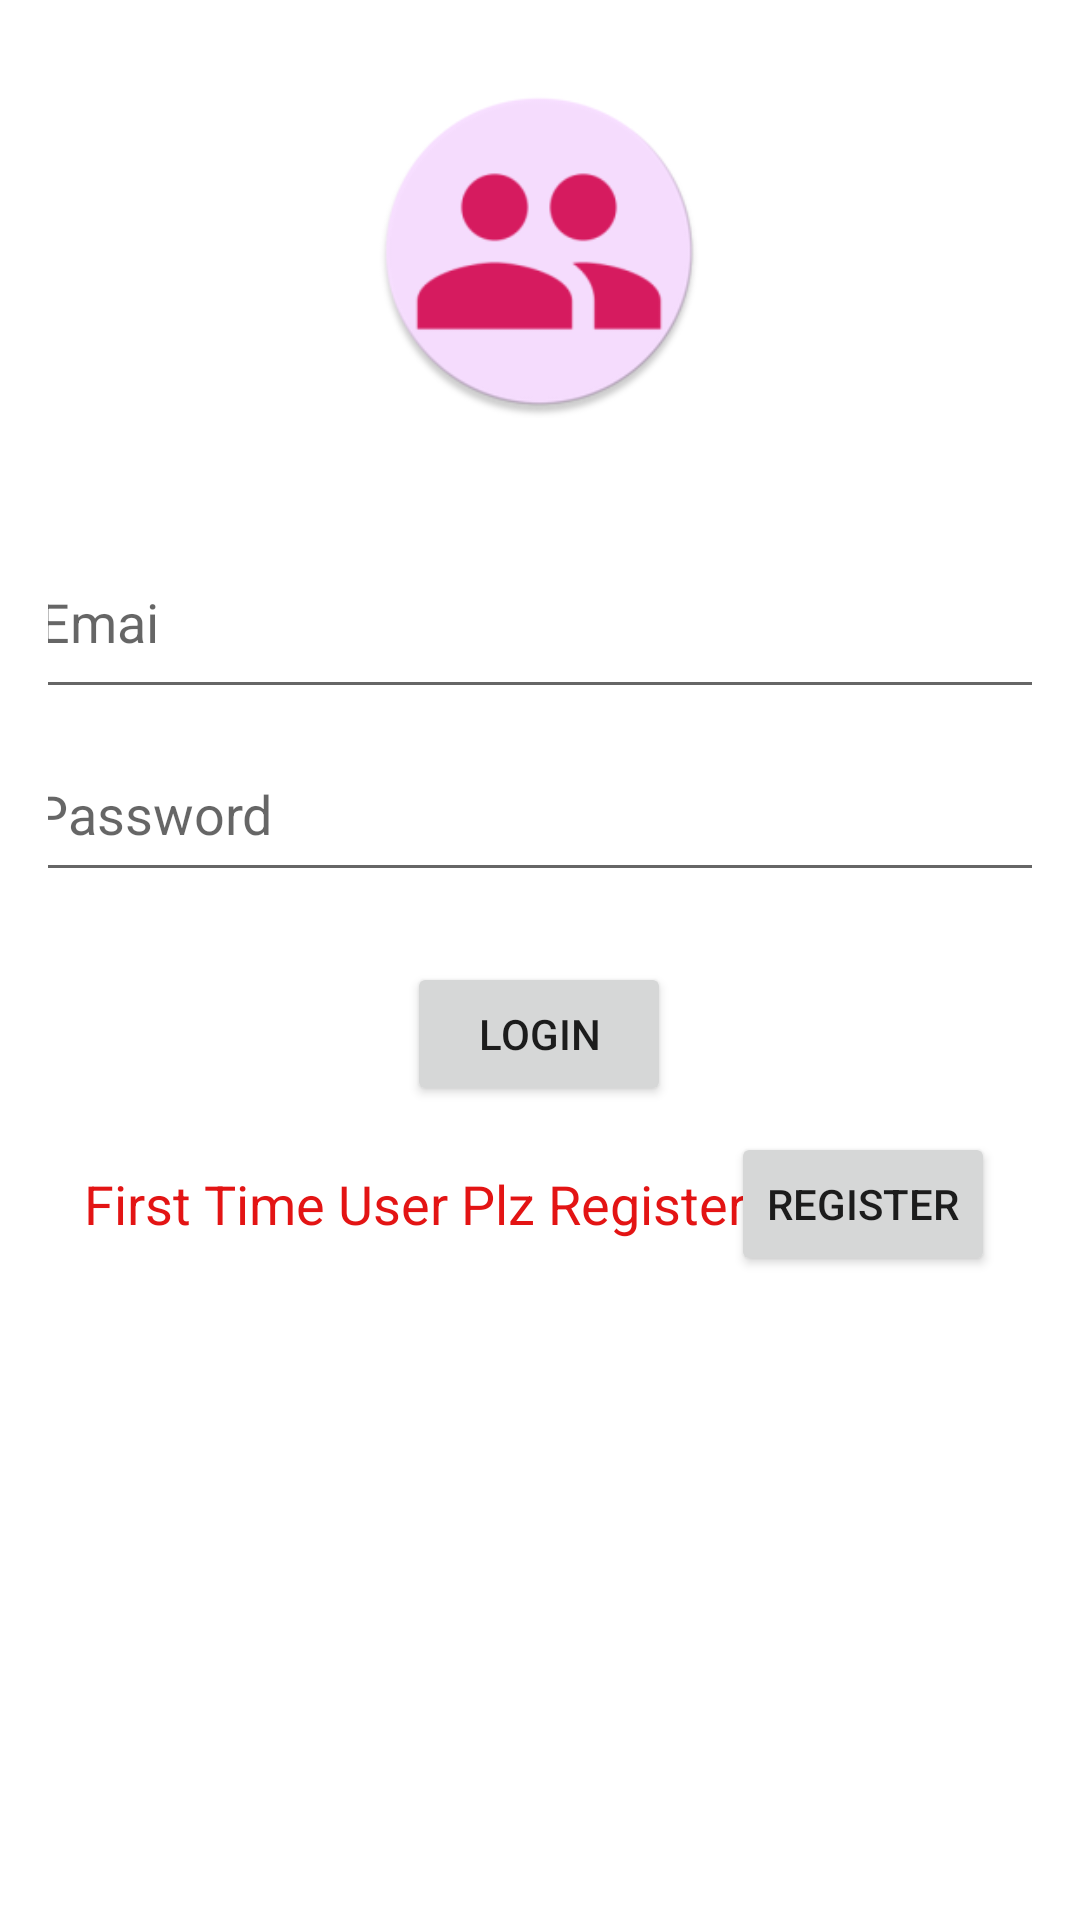

Produce the Android XML layout that renders to this screen, including the resource entries it uses.
<!-- AndroidManifest.xml: application theme AppTheme -->
<!-- res/layout/fragment_login.xml -->
<?xml version="1.0" encoding="utf-8"?>
<ScrollView xmlns:android="http://schemas.android.com/apk/res/android"
    xmlns:app="http://schemas.android.com/apk/res-auto"
    xmlns:tools="http://schemas.android.com/tools"
    android:layout_height="match_parent"
    android:layout_width="match_parent"
    android:fillViewport="true"
    >

    <androidx.constraintlayout.widget.ConstraintLayout
        android:layout_width="match_parent"
        android:layout_height="wrap_content"
        android:padding="16dp"
        tools:context=".LoginFragment">


        <ProgressBar
            android:id="@+id/progress"
            style="?android:attr/progressBarStyle"
            android:layout_width="wrap_content"
            android:layout_height="wrap_content"
            android:visibility="invisible"
            app:layout_constraintBottom_toBottomOf="parent"
            app:layout_constraintEnd_toEndOf="parent"
            app:layout_constraintHorizontal_bias="0.498"
            app:layout_constraintStart_toStartOf="parent"
            app:layout_constraintTop_toTopOf="parent"
            app:layout_constraintVertical_bias="0.207" />

        <EditText
            android:id="@+id/user_email1"
            android:layout_width="340dp"
            android:layout_height="61dp"
            android:ems="10"
            android:hint="Emai"
            android:inputType="textPersonName"
            app:layout_constraintBottom_toBottomOf="parent"
            app:layout_constraintEnd_toEndOf="parent"
            app:layout_constraintHorizontal_bias="0.626"
            app:layout_constraintStart_toStartOf="parent"
            app:layout_constraintTop_toTopOf="parent"
            app:layout_constraintVertical_bias="0.291" />

        <EditText
            android:id="@+id/user_pass1"
            android:layout_width="342dp"
            android:layout_height="55dp"
            android:ems="10"
            android:hint="Password"
            android:inputType="textPersonName"
            app:layout_constraintBottom_toBottomOf="parent"
            app:layout_constraintEnd_toEndOf="parent"
            app:layout_constraintHorizontal_bias="0.646"
            app:layout_constraintStart_toStartOf="parent"
            app:layout_constraintTop_toTopOf="parent"
            app:layout_constraintVertical_bias="0.409" />

        <ImageView
            android:id="@+id/imageView"
            android:layout_width="168dp"
            android:layout_height="111dp"
            android:src="@drawable/company_logo"
            app:layout_constraintBottom_toBottomOf="parent"
            app:layout_constraintEnd_toEndOf="parent"
            app:layout_constraintHorizontal_bias="0.497"
            app:layout_constraintStart_toStartOf="parent"
            app:layout_constraintTop_toTopOf="parent"
            app:layout_constraintVertical_bias="0.025" />

        <Button
            android:id="@+id/login1"
            android:layout_width="wrap_content"
            android:layout_height="wrap_content"
            android:text="Login"
            app:layout_constraintBottom_toBottomOf="parent"
            app:layout_constraintEnd_toEndOf="parent"
            app:layout_constraintHorizontal_bias="0.498"
            app:layout_constraintStart_toStartOf="parent"
            app:layout_constraintTop_toTopOf="parent"
            app:layout_constraintVertical_bias="0.544" />

        <TextView
            android:id="@+id/textView3"
            android:layout_width="wrap_content"
            android:layout_height="wrap_content"
            android:text="First Time User Plz Register"
            android:textColor="#E31414"
            android:textSize="18sp"
            app:layout_constraintBottom_toBottomOf="parent"
            app:layout_constraintEnd_toEndOf="parent"
            app:layout_constraintHorizontal_bias="0.113"
            app:layout_constraintStart_toStartOf="parent"
            app:layout_constraintTop_toTopOf="parent"
            app:layout_constraintVertical_bias="0.639" />

        <Button
            android:id="@+id/register1"
            android:layout_width="wrap_content"
            android:layout_height="wrap_content"
            android:text="Register"
            app:layout_constraintBottom_toBottomOf="parent"
            app:layout_constraintEnd_toEndOf="parent"
            app:layout_constraintHorizontal_bias="0.949"
            app:layout_constraintStart_toStartOf="parent"
            app:layout_constraintTop_toTopOf="parent"
            app:layout_constraintVertical_bias="0.645" />
    </androidx.constraintlayout.widget.ConstraintLayout>
</ScrollView>
<!-- resources referenced by this layout -->
<resources>
  <!-- drawable company_logo: png bitmap (drawable, 11055 bytes) -->
  <style name="AppTheme" parent="Theme.MaterialComponents.Light.NoActionBar">
          
          <item name="colorPrimary">@color/colorPrimary</item>
          <item name="colorPrimaryDark">@color/colorPrimaryDark</item>
          <item name="colorAccent">@color/colorAccent</item>
  
  
      </style>
  <color name="colorPrimary">#008577</color>
  <color name="colorPrimaryDark">#00574B</color>
  <color name="colorAccent">#D81B60</color>
</resources>
